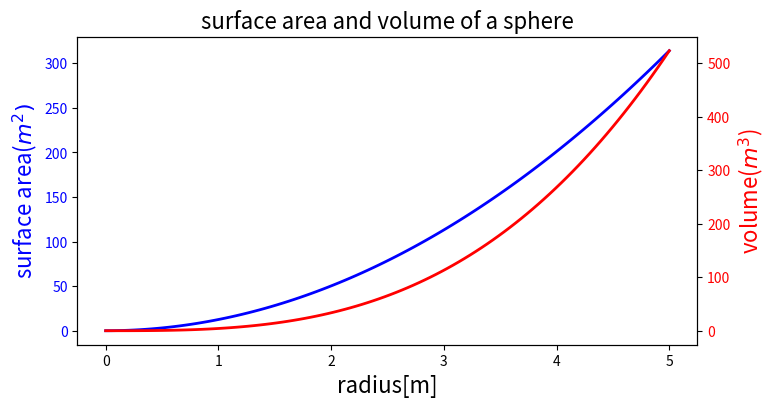

Recreate this plot in Python.

import matplotlib.pyplot as plt
import numpy as np

fig,ax1 = plt.subplots(figsize=(8,4))

r = np.linspace(0,5,100)

a = 4*np.pi * r**2 #for area
v = (4*np.pi/3)*r**3 # for volume

ax1.set_title(r"surface area and volume of a sphere",fontsize=16)

ax1.set_xlim(0,5)

ax1.set_xlabel("radius[m]",fontsize=16)
ax1.set_ylabel(r"surface area($m^2)$",fontsize=16,color="blue")


ax1.plot(r,a,lw=2, color="blue")

for label in ax1.get_yticklabels():
	label.set_color("blue")

ax2 = ax1.twinx()

ax2.plot(r,v,lw=2, color="red")
ax2.set_ylabel(r"volume($m^3$)",fontsize=16, color="red")

for label in ax2.get_yticklabels():
	label.set_color("red")

ax1.axis('tight')

plt.show()

fig.savefig("twinx.png")
